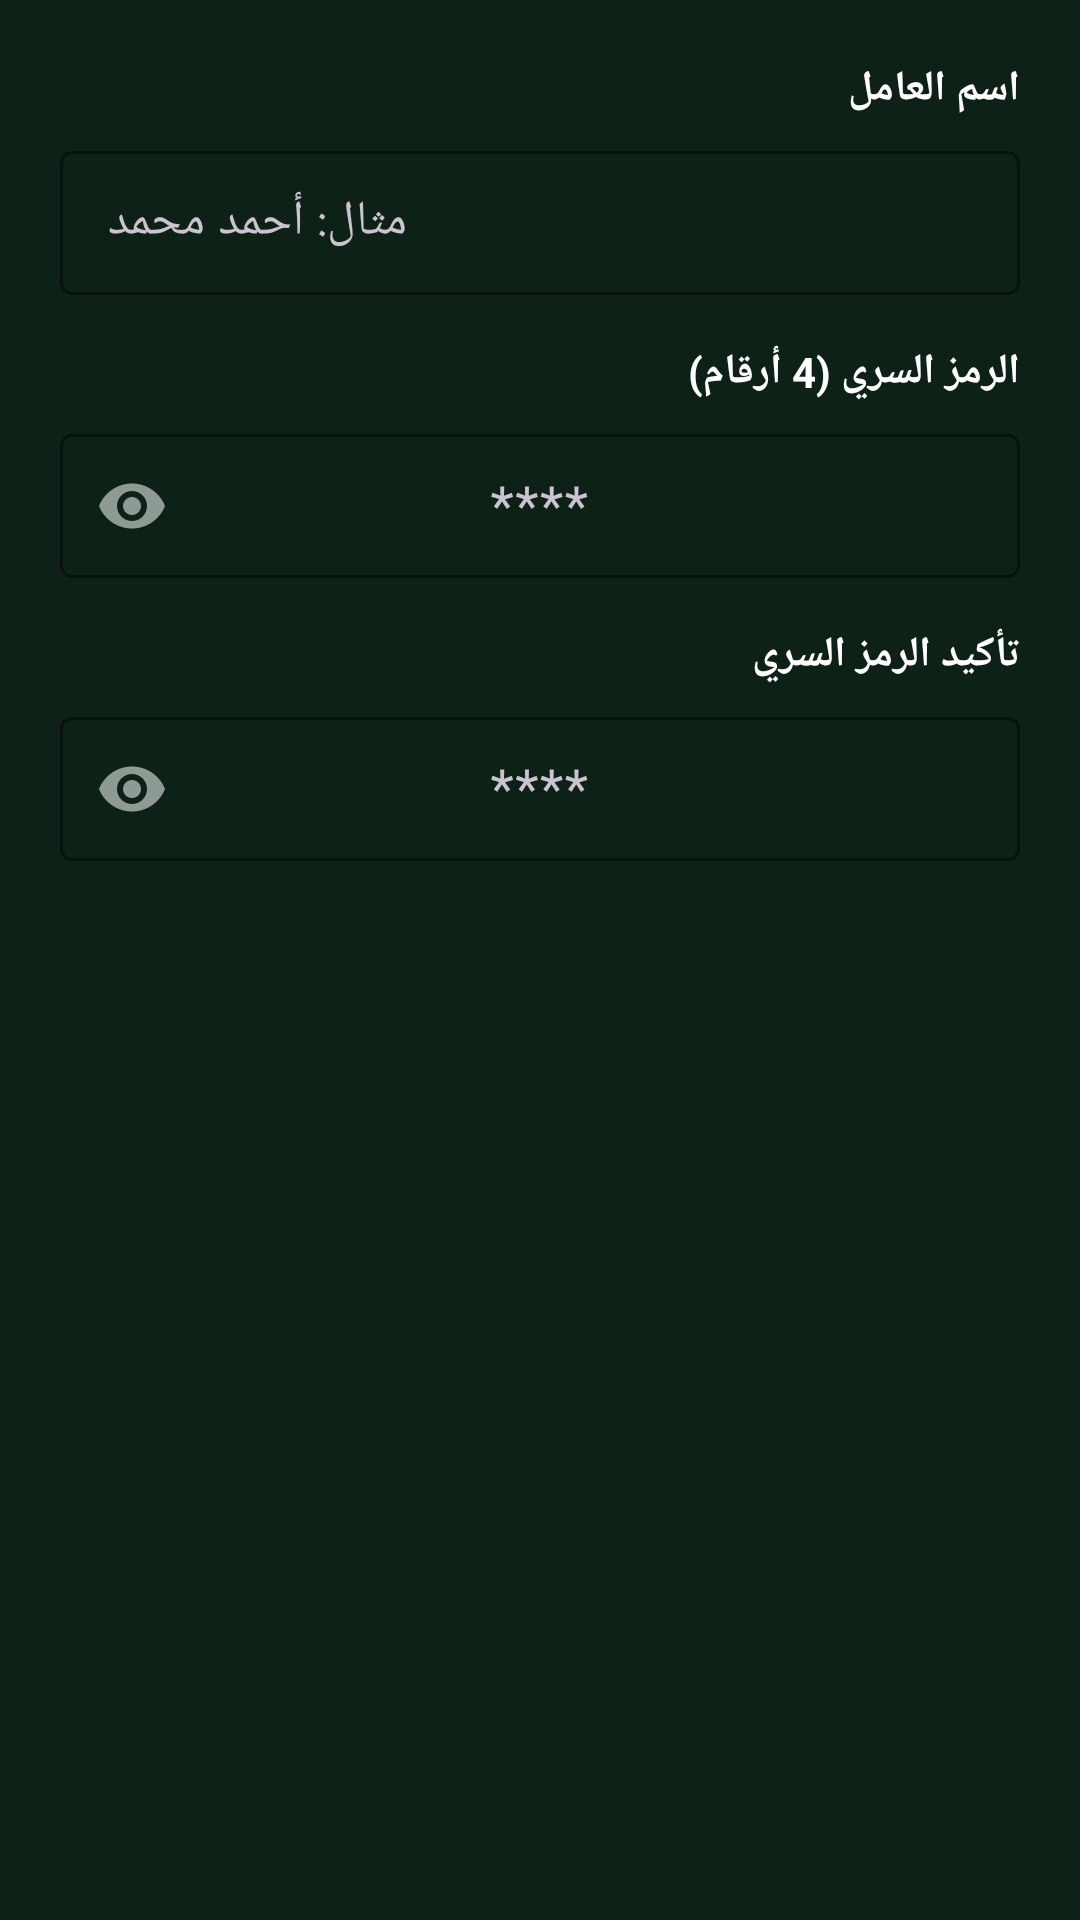

This screen was rendered from an Android layout file. Write that file and the resources it references.
<!-- AndroidManifest.xml: application theme Theme.SajilAlDuyun -->
<!-- res/layout/dialog_add_worker.xml -->
<?xml version="1.0" encoding="utf-8"?>
<LinearLayout
    xmlns:android="http://schemas.android.com/apk/res/android"
    xmlns:app="http://schemas.android.com/apk/res-auto"
    android:layout_width="match_parent"
    android:layout_height="wrap_content"
    android:orientation="vertical"
    android:layoutDirection="rtl"
    android:padding="20dp">

    
    <TextView
        android:layout_width="match_parent"
        android:layout_height="wrap_content"
        android:text="اسم العامل"
        android:textSize="14sp"
        android:textColor="@color/text_primary"
        android:textStyle="bold"
        android:layout_marginBottom="6dp"/>

    <com.google.android.material.textfield.TextInputLayout
        android:layout_width="match_parent"
        android:layout_height="wrap_content"
        android:layout_marginBottom="16dp"
        style="@style/Widget.Material3.TextInputLayout.OutlinedBox"
        app:boxStrokeColor="@color/status_active_bg"
        app:hintTextColor="@color/text_secondary"
        app:boxBackgroundColor="@android:color/transparent">

        <com.google.android.material.textfield.TextInputEditText
            android:id="@+id/etWorkerName"
            android:layout_width="match_parent"
            android:layout_height="48dp"
            android:hint="مثال: أحمد محمد"
            android:inputType="textPersonName"
            android:textColor="@color/text_primary"
            android:paddingHorizontal="12dp"
            android:gravity="end|center_vertical"/>
    </com.google.android.material.textfield.TextInputLayout>

    
    <TextView
        android:layout_width="match_parent"
        android:layout_height="wrap_content"
        android:text="الرمز السري (4 أرقام)"
        android:textSize="14sp"
        android:textColor="@color/text_primary"
        android:textStyle="bold"
        android:layout_marginBottom="6dp"/>

    <com.google.android.material.textfield.TextInputLayout
        android:layout_width="match_parent"
        android:layout_height="wrap_content"
        android:layout_marginBottom="16dp"
        style="@style/Widget.Material3.TextInputLayout.OutlinedBox"
        app:boxStrokeColor="@color/status_active_bg"
        app:hintTextColor="@color/text_secondary"
        app:boxBackgroundColor="@android:color/transparent"
        app:passwordToggleEnabled="true">

        <com.google.android.material.textfield.TextInputEditText
            android:id="@+id/etWorkerPin"
            android:layout_width="match_parent"
            android:layout_height="48dp"
            android:hint="****"
            android:inputType="numberPassword"
            android:maxLength="4"
            android:textColor="@color/text_primary"
            android:textSize="18sp"
            android:gravity="center"/>
    </com.google.android.material.textfield.TextInputLayout>

    
    <TextView
        android:layout_width="match_parent"
        android:layout_height="wrap_content"
        android:text="تأكيد الرمز السري"
        android:textSize="14sp"
        android:textColor="@color/text_primary"
        android:textStyle="bold"
        android:layout_marginBottom="6dp"/>

    <com.google.android.material.textfield.TextInputLayout
        android:layout_width="match_parent"
        android:layout_height="wrap_content"
        android:layout_marginBottom="12dp"
        style="@style/Widget.Material3.TextInputLayout.OutlinedBox"
        app:boxStrokeColor="@color/status_active_bg"
        app:hintTextColor="@color/text_secondary"
        app:boxBackgroundColor="@android:color/transparent"
        app:passwordToggleEnabled="true">

        <com.google.android.material.textfield.TextInputEditText
            android:id="@+id/etWorkerPinConfirm"
            android:layout_width="match_parent"
            android:layout_height="48dp"
            android:hint="****"
            android:inputType="numberPassword"
            android:maxLength="4"
            android:textColor="@color/text_primary"
            android:textSize="18sp"
            android:gravity="center"/>
    </com.google.android.material.textfield.TextInputLayout>

    
    <TextView
        android:id="@+id/tvWorkerDialogError"
        android:layout_width="match_parent"
        android:layout_height="wrap_content"
        android:text=""
        android:textSize="13sp"
        android:textColor="@color/status_locked"
        android:gravity="center"
        android:visibility="gone"
        android:layout_marginTop="4dp"/>

</LinearLayout>
<!-- resources referenced by this layout -->
<resources>
  <color name="status_active_bg">#1A3525</color>
  <color name="status_locked">#FF4444</color>
  <color name="text_primary">#FFFFFF</color>
  <color name="text_secondary">#6B9E7A</color>
  <style name="Theme.SajilAlDuyun" parent="Theme.Material3.Dark.NoActionBar">
          <item name="colorPrimary">@color/primary</item>
          <item name="colorOnPrimary">@color/primary_on</item>
          <item name="colorSurface">@color/surface</item>
          <item name="colorOnSurface">@color/text_primary</item>
          <item name="android:colorBackground">@color/background</item>
          <item name="android:windowBackground">@color/background</item>
          <item name="colorSecondary">@color/primary</item>
          <item name="colorError">@color/status_locked</item>
      </style>
  <color name="primary">#CFFF04</color>
  <color name="primary_on">#0D2117</color>
  <color name="surface">#132B1E</color>
  <color name="background">#0D2117</color>
</resources>
